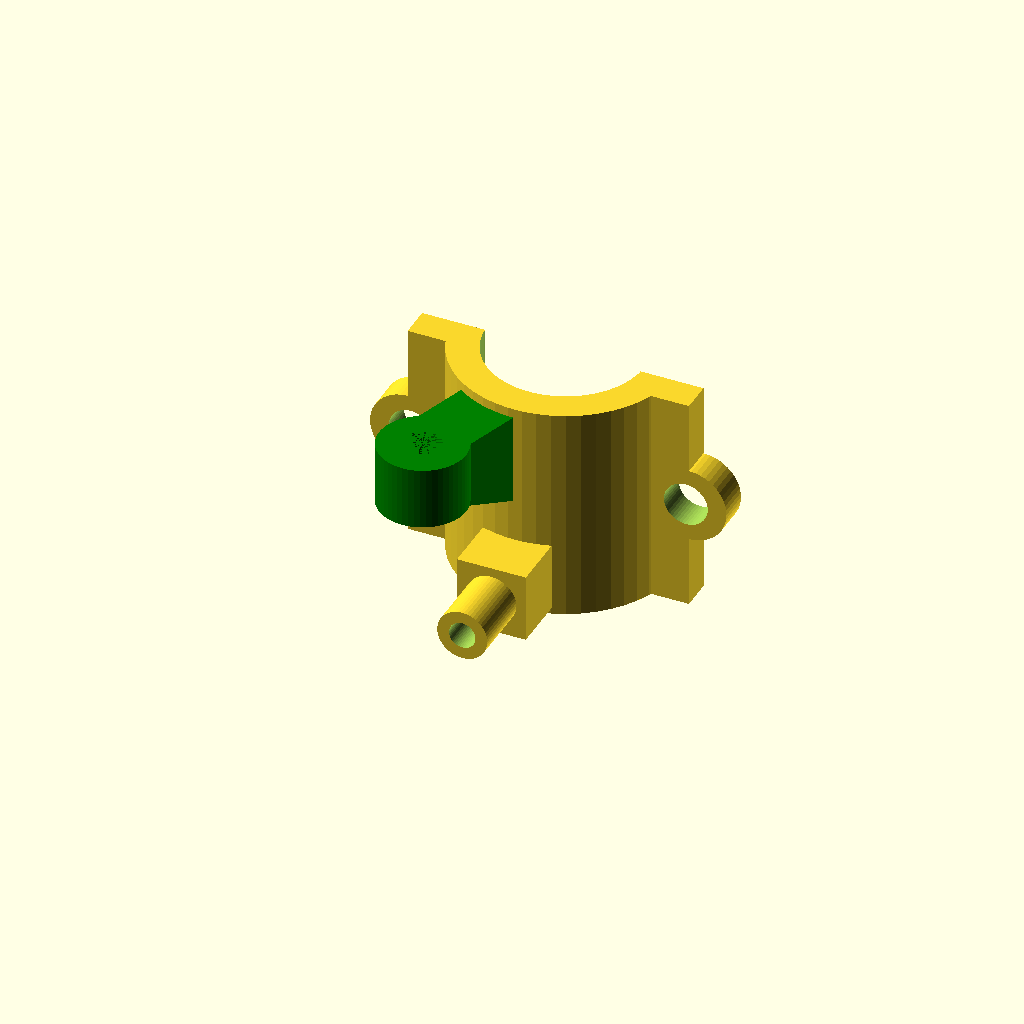
Cell 1 — every parameter at its default value.
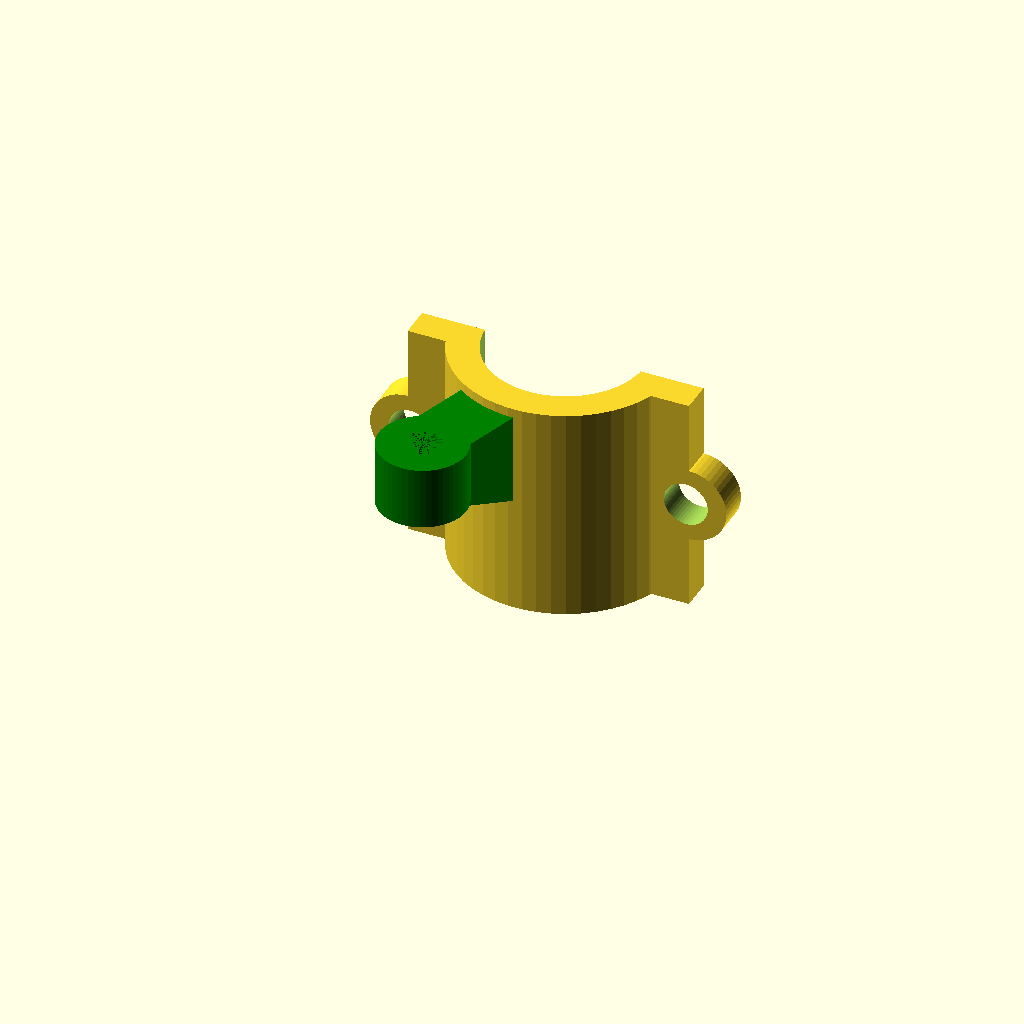
Cell 2: the same model with gen_shifter = false.
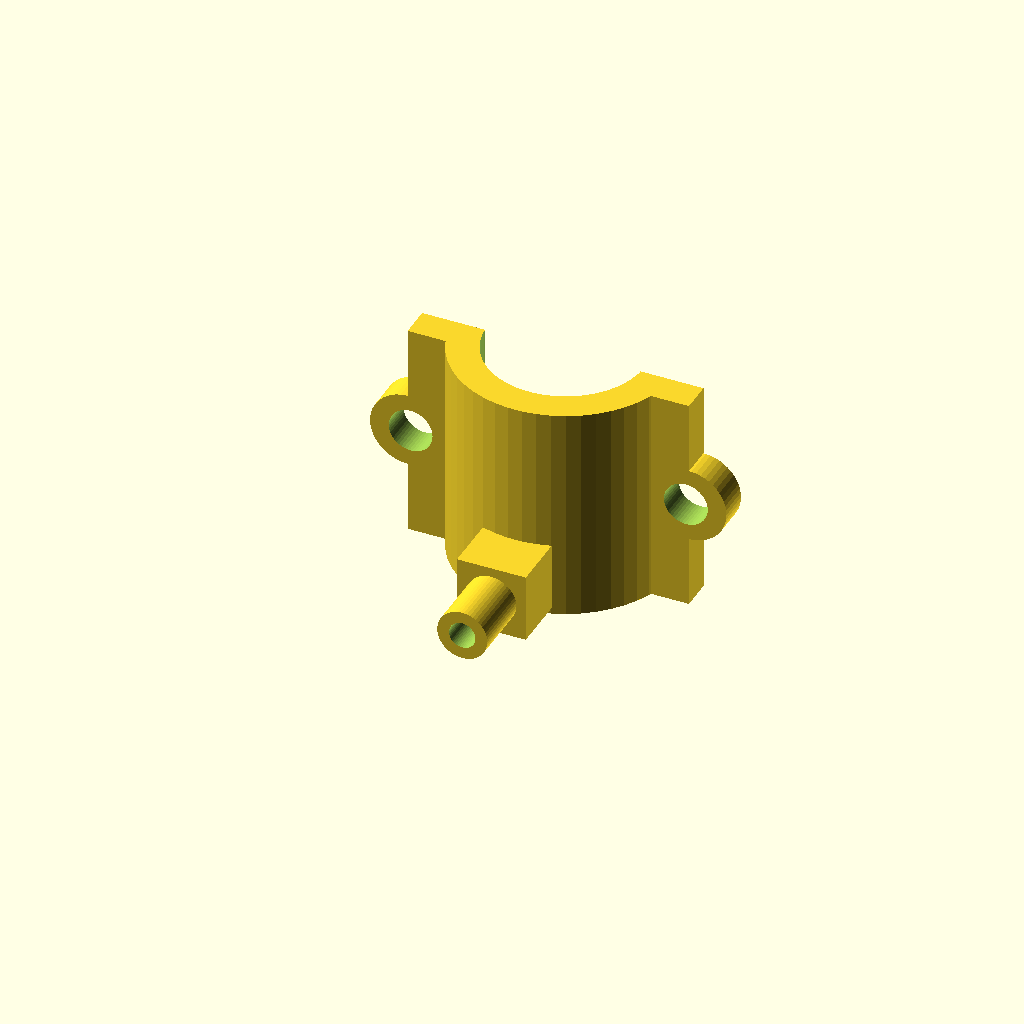
Cell 3 — gen_CableStop set to false, the other parameters unchanged.
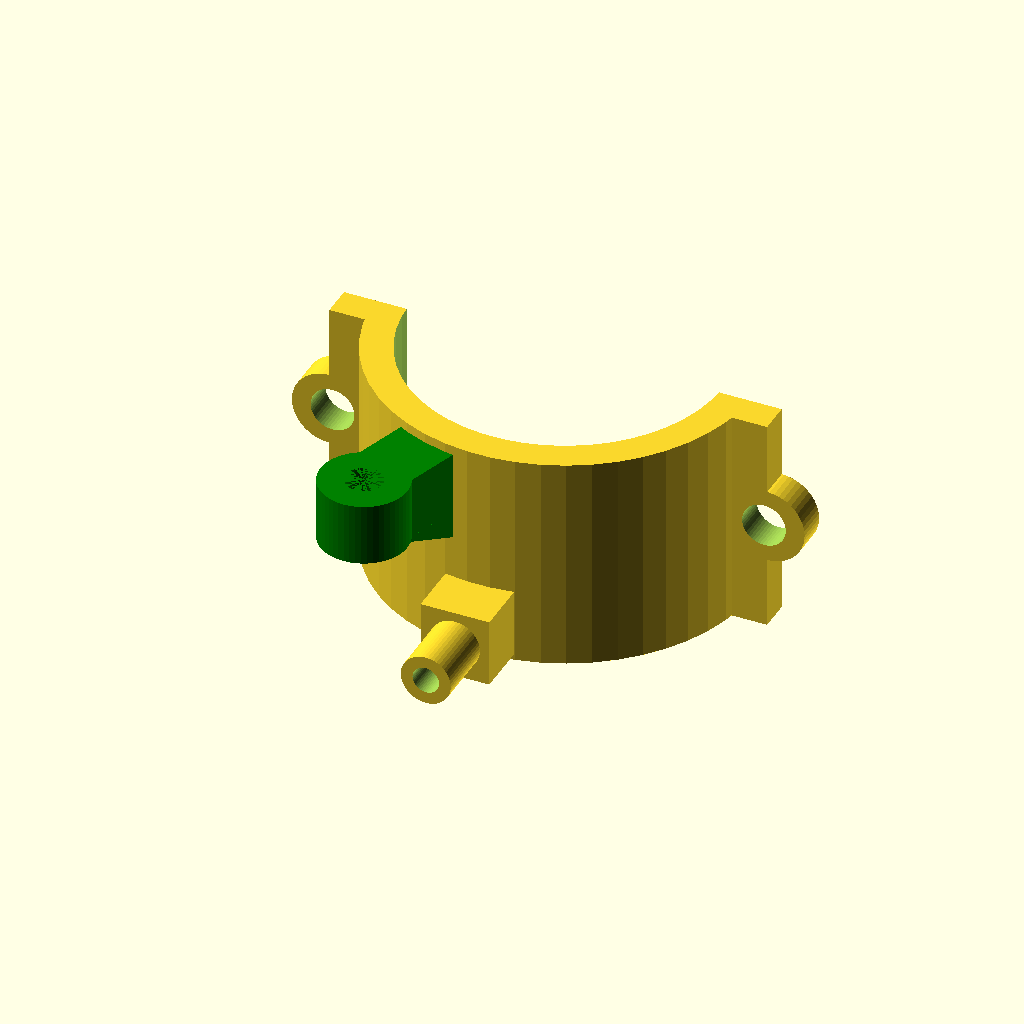
Cell 4 — bar_r set to 25, the other parameters unchanged.
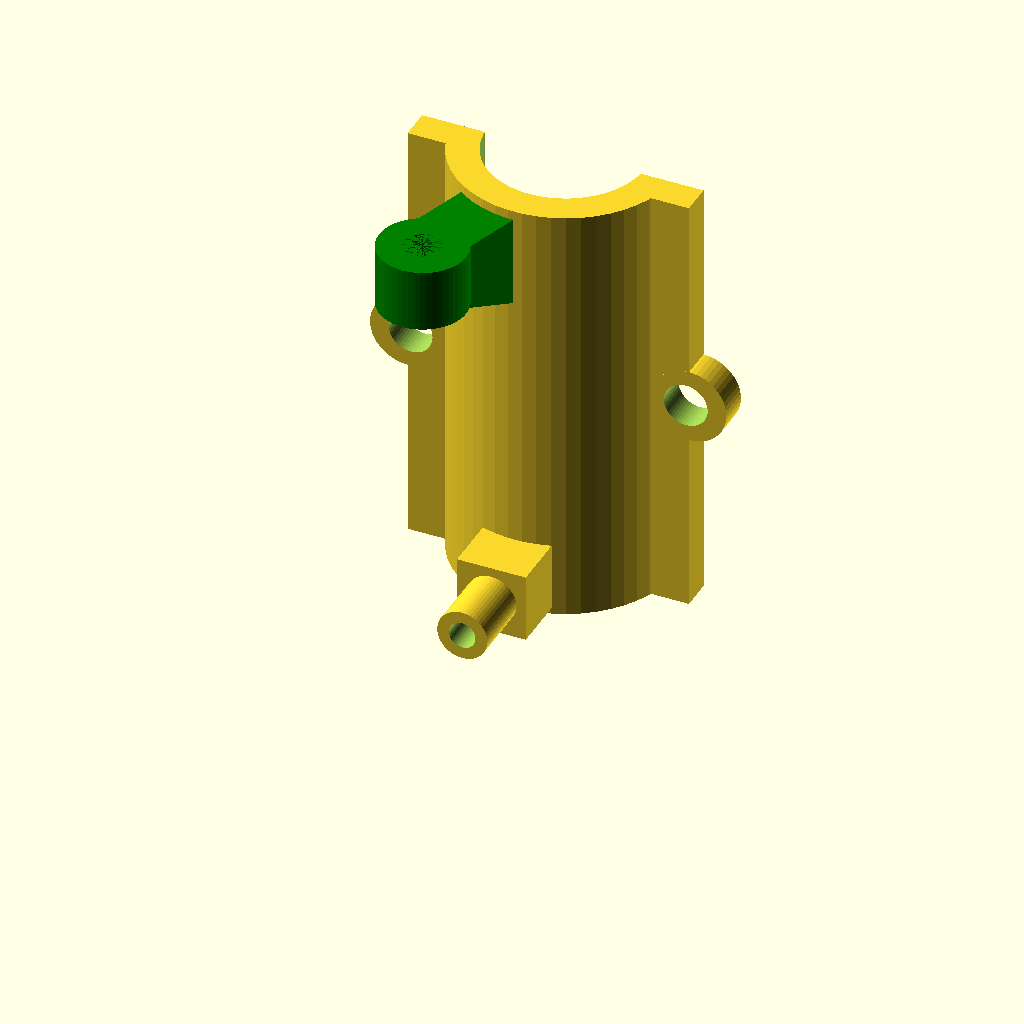
Cell 5 — bracket_height set to 70, the other parameters unchanged.
One fixed orthographic camera (rotation 55°, 0°, 25°; colour scheme Cornfield) for every cell.
Source of the model, inputs/thingiverse/files/thing-2489916/files/Bracket-noHinge-complete.scad:
$fn=50;
//Generate the shifter block
gen_shifter =  true;

//Generate the cable stop
gen_CableStop = true;

//Generate Support for Cable Stop
gen_cblStp_support = true;

// The radius of the bar the bracket should fit.
bar_r = 12.5;

//The height of the bracket
bracket_height = 35;
// 3mm diameter hole
hinge_hole_rad = 1.8;

// 6.5mm diameter hole
clasp_hole_rad = 3.5;

//Cable stop offset in Degress
cblStp_off = -18;

//Radius of the Cable Stop hole
cblStp_r = 2.95;

//thickness to make cableStop
cblStp_h = 10;

//How far Cable stop should stick out
cblStp_out = 9;

//Amount the support bracket for the cable stop should extend downwards
cblStp_Sprt_height = cblStp_h / 2;

//Depth of the shifter base
shft_base_depth = 8;

//Side Length of shifter Base
shft_base_h = 11;

//Radius of hole for shifter base
shft_hole_r = 2.125;

//Radius of the peg on shifter
shft_peg_r = 4;

//length of the peg on shifter
shft_peg_l = 10;
module Bracket()
{
	// bracket
	union()
	{
		// half moon shape
		difference()
		{
			cylinder(bracket_height, bar_r + 5, bar_r + 5);
			translate([0,0,-10]) cylinder(bracket_height + 15, bar_r, bar_r);
			translate([-((bar_r  * 3) / 2),-1,-15]) cube([bar_r * 3,bar_r * 3,bracket_height+20]);
			//translate([bar_r - 3.5,-7,6]) cube([10,6,16]);	
		}

		// hinge tab
		difference()
		{
	//		translate([bar_r + 7,0,0]) cylinder(6,7,7);
	//		translate([bar_r + 7,0,-5]) cylinder(20,hinge_hole_rad,hinge_hole_rad);
            union()
			{
				translate([(bar_r),-6,0]) cube([10,5,bracket_height]);
				translate([(bar_r + 10),-1,bracket_height / 2]) rotate([90,0,0]) cylinder(5,6,6);
			}

			translate([(bar_r + 9.5),10,bracket_height / 2]) rotate([90,0,0]) cylinder(20,clasp_hole_rad,clasp_hole_rad);
            }

		// clasp tab
		difference()
		{
			union()
			{
				translate([-(bar_r + 10),-6,0]) cube([10,5,bracket_height]);
				translate([-(bar_r + 10),-1,bracket_height / 2]) rotate([90,0,0]) cylinder(5,6,6);
			}

			translate([-(bar_r + 9.5),10, bracket_height / 2]) rotate([90,0,0]) cylinder(20,clasp_hole_rad,clasp_hole_rad);
		}
	}
}


module CableStop(rotation, x,y,z)
{
   
    translate([x,y,z]) rotate(rotation)
        union()
        {
            translate([-(1.75 * cblStp_r), (cblStp_out  /2 ) - 1, 0])  cube([3.5 * cblStp_r, cblStp_out + 2, cblStp_h]);
            if (gen_cblStp_support)
            {
                l = cblStp_r * 3.5;
                w = 1.1 * cblStp_out + 2;
                h = cblStp_Sprt_height;
                translate([-(1.75 * cblStp_r), (cblStp_out  /2 ) - 2, cblStp_h]) polyhedron(
                   points=[[0,0,0], [l,0,0], [l,w,0], [0,w,0], [0,w,h], [l,w,h]],
                   faces=[[0,1,2,3],[5,4,3,2],[0,4,5,1],[0,3,4],[5,2,1]]
                   );
            }
            difference()
            {
                cylinder(cblStp_h, cblStp_r + 4, cblStp_r + 4);
                cylinder(cblStp_h - 3, cblStp_r,cblStp_r);
                cylinder(cblStp_h, 1.5 , 1.5);
            }
        }
}


module ShifterBlock(rotation,location)
{
     translate(location) rotate(rotation) 
        difference()
        {
            union()
            {
                cylinder(shft_peg_l, shft_peg_r,shft_peg_r);
                translate([0,0,-((shft_base_depth + 1.5) / 2)]) cube([shft_base_h,shft_base_h , shft_base_depth + 1.5], true);
            }
            translate([0,0, -(shft_base_depth+1.5)]) cylinder(shft_peg_l + shft_base_depth + 2, shft_hole_r, shft_hole_r);
        }    
}

Bracket();
if (gen_CableStop)
{
    color("green", 1.0) rotate(cblStp_off, [0,0,1]) CableStop([0,180,0],0, -(bar_r + cblStp_out + (2 * (cblStp_r + 2)) - 1),bracket_height - 1.5);
}
if (gen_shifter)
{
    ShifterBlock([90,0,0],[0,-(bar_r + shft_base_depth + 5), (shft_base_h / 2)+1]); 
}
Customizer parameters (derived from the source; name, type, default, range or options):
gen_shifter: bool, default true
gen_CableStop: bool, default true
gen_cblStp_support: bool, default true
bar_r: number, default 12.5
bracket_height: number, default 35
hinge_hole_rad: number, default 1.8
clasp_hole_rad: number, default 3.5
cblStp_off: number, default -18
cblStp_r: number, default 2.95
cblStp_h: number, default 10
cblStp_out: number, default 9
shft_base_depth: number, default 8
shft_base_h: number, default 11
shft_hole_r: number, default 2.125
shft_peg_r: number, default 4
shft_peg_l: number, default 10
